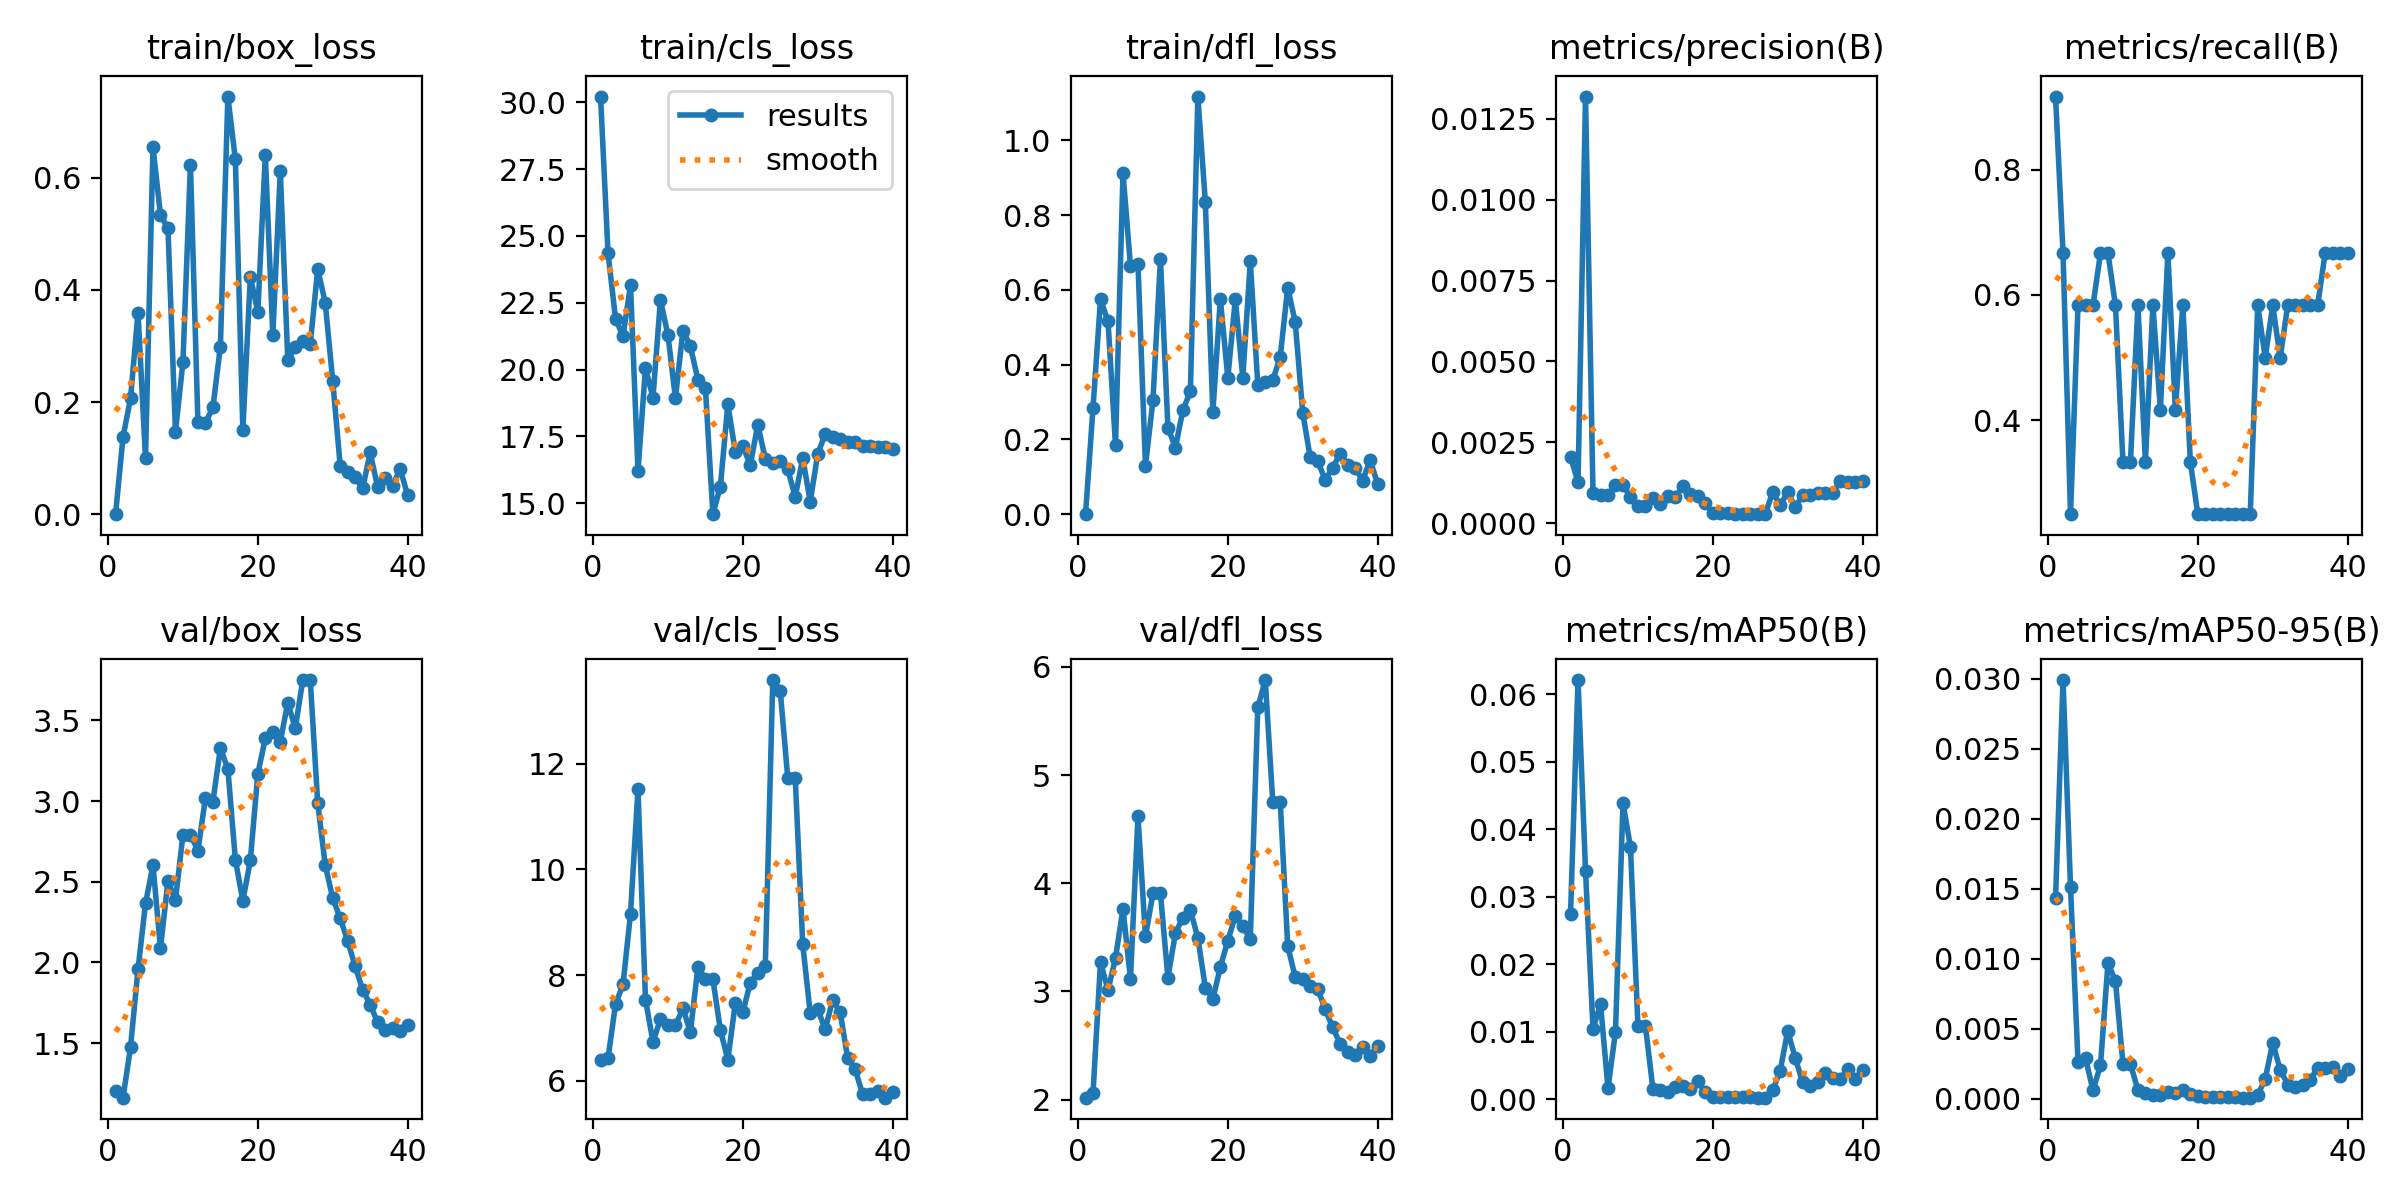

The file beside this chart, header and first rows:
epoch, time, train/box_loss, train/cls_loss, train/dfl_loss, metrics/precision(B), metrics/recall(B), metrics/mAP50(B), metrics/mAP50-95(B), val/box_loss, val/cls_loss, val/dfl_loss, lr/pg0, lr/pg1, lr/pg2
1, 14.32, 0, 30.21, 0, 0.00205, 0.9167, 0.02748, 0.0143, 1.205, 6.387, 2.017, 0.0002001, 0.0002001, 0.0002001
2, 27.9, 0.1376, 24.35, 0.2851, 0.00127, 0.6667, 0.06212, 0.0299, 1.161, 6.428, 2.063, 0.0004042, 0.0004042, 0.0004042
3, 41.01, 0.2066, 21.9, 0.5751, 0.01319, 0.25, 0.03385, 0.0151, 1.474, 7.451, 3.273, 0.0005976, 0.0005976, 0.0005976
4, 54.74, 0.3594, 21.25, 0.5154, 0.00092, 0.5833, 0.01044, 0.00265, 1.957, 7.825, 3.01, 0.0007805, 0.0007805, 0.0007805
5, 67.78, 0.1001, 23.15, 0.1854, 0.00086, 0.5833, 0.01413, 0.0029, 2.365, 9.161, 3.309, 0.0009528, 0.0009528, 0.0009528
6, 80.85, 0.6549, 16.22, 0.9127, 0.00087, 0.5833, 0.00164, 0.00059, 2.602, 11.52, 3.763, 0.001114, 0.001114, 0.001114
7, 94.08, 0.5336, 20.05, 0.6639, 0.00117, 0.6667, 0.01, 0.00238, 2.088, 7.539, 3.117, 0.001217, 0.001217, 0.001217
8, 107.1, 0.51, 18.95, 0.6703, 0.00117, 0.6667, 0.04388, 0.00969, 2.506, 6.738, 4.619, 0.001181, 0.001181, 0.001181
9, 120, 0.1468, 22.61, 0.1299, 0.00082, 0.5833, 0.03742, 0.0084, 2.385, 7.169, 3.507, 0.001146, 0.001146, 0.001146
10, 133, 0.2715, 21.29, 0.3041, 0.00053, 0.3333, 0.01086, 0.00249, 2.791, 7.053, 3.905, 0.001111, 0.001111, 0.001111
11, 145.9, 0.6234, 18.93, 0.6818, 0.00053, 0.3333, 0.01086, 0.00249, 2.791, 7.053, 3.905, 0.001075, 0.001075, 0.001075
12, 159.7, 0.1642, 21.46, 0.2312, 0.00078, 0.5833, 0.00151, 0.00061, 2.693, 7.371, 3.126, 0.00104, 0.00104, 0.00104
13, 173.5, 0.1629, 20.87, 0.1779, 0.00059, 0.3333, 0.00136, 0.0004, 3.017, 6.921, 3.538, 0.001005, 0.001005, 0.001005
14, 186.7, 0.1903, 19.62, 0.2783, 0.00085, 0.5833, 0.00112, 0.00026, 2.995, 8.153, 3.682, 0.0009692, 0.0009692, 0.0009692
15, 200.3, 0.2989, 19.32, 0.3284, 0.00081, 0.4167, 0.00176, 0.00028, 3.328, 7.926, 3.752, 0.0009339, 0.0009339, 0.0009339
16, 213.4, 0.7448, 14.59, 1.117, 0.00115, 0.6667, 0.00191, 0.00045, 3.198, 7.924, 3.493, 0.0008985, 0.0008985, 0.0008985
17, 226.9, 0.6326, 15.62, 0.8337, 0.00091, 0.4167, 0.00153, 0.00041, 2.636, 6.966, 3.032, 0.0008631, 0.0008631, 0.0008631
18, 240.4, 0.1509, 18.7, 0.2726, 0.00083, 0.5833, 0.00277, 0.00061, 2.381, 6.399, 2.927, 0.0008277, 0.0008277, 0.0008277
19, 253.8, 0.4237, 16.91, 0.5749, 0.00061, 0.3333, 0.00101, 0.00031, 2.633, 7.476, 3.226, 0.0007924, 0.0007924, 0.0007924
20, 266.8, 0.3605, 17.13, 0.3644, 0.00031, 0.25, 0.00034, 0.0002, 3.169, 7.296, 3.466, 0.000757, 0.000757, 0.000757
21, 279.8, 0.6409, 16.44, 0.5746, 0.00031, 0.25, 0.00034, 0.0001, 3.388, 7.86, 3.699, 0.0007216, 0.0007216, 0.0007216
22, 292.7, 0.3187, 17.93, 0.3649, 0.00031, 0.25, 0.00036, 0.0001, 3.426, 8.039, 3.6, 0.0006863, 0.0006863, 0.0006863
23, 305.8, 0.612, 16.67, 0.6765, 0.00029, 0.25, 0.00035, 0.0001, 3.368, 8.171, 3.481, 0.0006509, 0.0006509, 0.0006509
24, 319.1, 0.2748, 16.51, 0.3464, 0.0003, 0.25, 0.00032, 0.00012, 3.61, 13.58, 5.625, 0.0006155, 0.0006155, 0.0006155
25, 332.3, 0.2975, 16.56, 0.3538, 0.0003, 0.25, 0.00029, 0.00011, 3.45, 13.37, 5.878, 0.0005802, 0.0005802, 0.0005802
26, 345.2, 0.3087, 16.26, 0.3581, 0.00028, 0.25, 0.00024, 7e-05, 3.75, 11.73, 4.751, 0.0005448, 0.0005448, 0.0005448
27, 358.2, 0.3034, 15.24, 0.4211, 0.00028, 0.25, 0.00024, 7e-05, 3.75, 11.73, 4.751, 0.0005094, 0.0005094, 0.0005094
28, 371, 0.4372, 16.69, 0.606, 0.00096, 0.5833, 0.00134, 0.00026, 2.987, 8.584, 3.418, 0.0004741, 0.0004741, 0.0004741
29, 383.9, 0.3772, 15.06, 0.5138, 0.00055, 0.5, 0.00425, 0.00141, 2.604, 7.276, 3.132, 0.0004387, 0.0004387, 0.0004387
30, 397, 0.2377, 16.84, 0.2716, 0.00097, 0.5833, 0.01014, 0.00397, 2.398, 7.356, 3.111, 0.0004033, 0.0004033, 0.0004033
31, 410.5, 0.08662, 17.59, 0.1518, 0.0005, 0.5, 0.00614, 0.00207, 2.273, 6.974, 3.048, 0.000368, 0.000368, 0.000368
32, 423, 0.07501, 17.47, 0.1412, 0.00086, 0.5833, 0.00249, 0.00101, 2.133, 7.535, 3.019, 0.0003326, 0.0003326, 0.0003326
33, 435.6, 0.06615, 17.38, 0.0923, 0.00088, 0.5833, 0.00195, 0.00085, 1.975, 7.296, 2.838, 0.0002972, 0.0002972, 0.0002972
34, 448.3, 0.04584, 17.29, 0.1239, 0.00093, 0.5833, 0.0025, 0.00094, 1.83, 6.432, 2.666, 0.0002619, 0.0002619, 0.0002619
35, 461.6, 0.1101, 17.28, 0.1623, 0.00093, 0.5833, 0.00388, 0.00135, 1.738, 6.22, 2.517, 0.0002265, 0.0002265, 0.0002265
36, 474.3, 0.04808, 17.16, 0.1319, 0.00093, 0.5833, 0.0032, 0.00219, 1.628, 5.743, 2.439, 0.0001911, 0.0001911, 0.0001911
37, 487, 0.06413, 17.14, 0.1245, 0.0013, 0.6667, 0.00306, 0.00218, 1.579, 5.744, 2.414, 0.0001558, 0.0001558, 0.0001558
38, 500, 0.0505, 17.12, 0.08948, 0.00128, 0.6667, 0.00447, 0.00228, 1.591, 5.803, 2.487, 0.0001204, 0.0001204, 0.0001204
39, 513.3, 0.08141, 17.09, 0.1454, 0.00129, 0.6667, 0.00295, 0.0016, 1.573, 5.682, 2.407, 8.50255e-05, 8.50255e-05, 8.50255e-05
40, 527.4, 0.03379, 17.02, 0.08115, 0.00132, 0.6667, 0.00437, 0.00213, 1.611, 5.796, 2.498, 4.96578e-05, 4.96578e-05, 4.96578e-05
